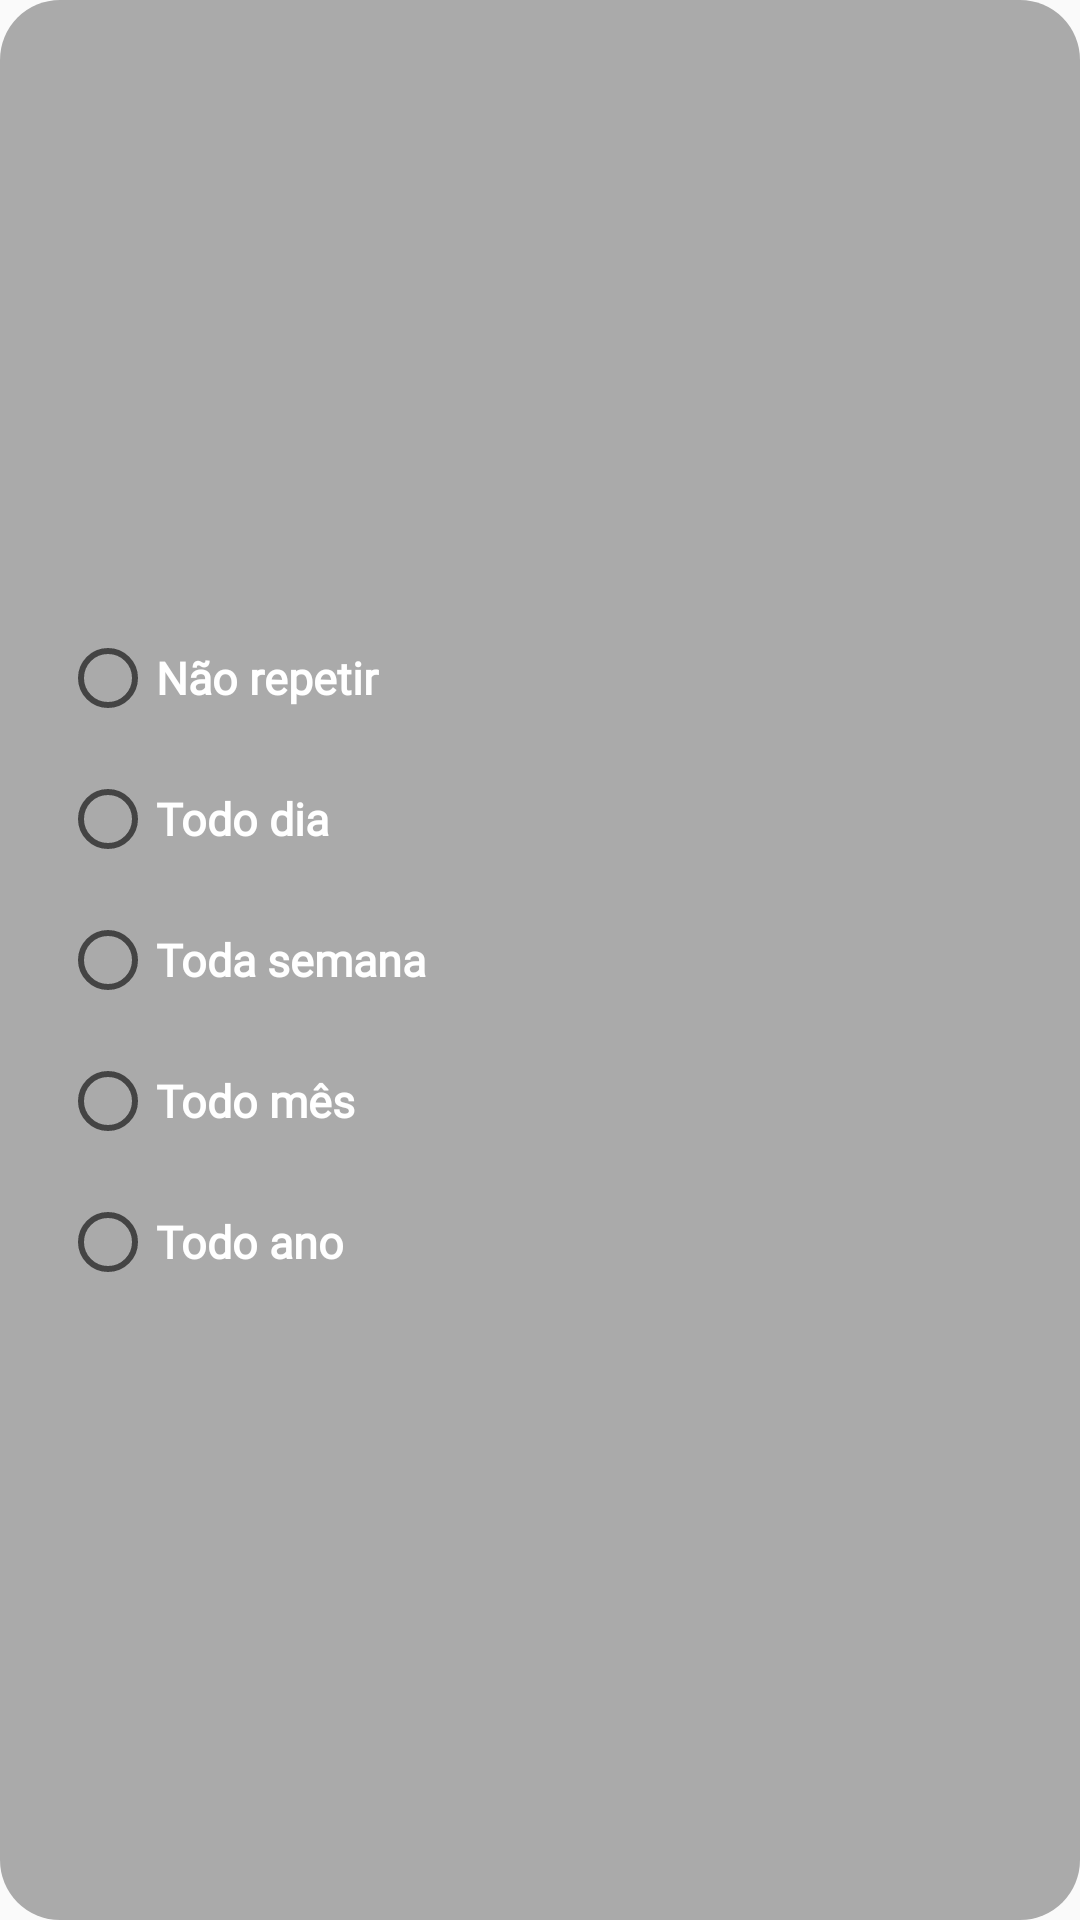

Produce the Android XML layout that renders to this screen, including the resource entries it uses.
<!-- AndroidManifest.xml: application theme Theme.TaskSave -->
<!-- res/layout/dialog_repeat_reminder.xml -->
<?xml version="1.0" encoding="utf-8"?>
<androidx.constraintlayout.widget.ConstraintLayout xmlns:android="http://schemas.android.com/apk/res/android"
    xmlns:app="http://schemas.android.com/apk/res-auto"
    xmlns:tools="http://schemas.android.com/tools"
    style="@style/BackgroundThemeRepeatReminder"
    android:layout_width="match_parent"
    android:layout_height="wrap_content"
    android:layout_marginStart="40dp"
    android:layout_marginEnd="40dp"
    android:orientation="vertical"
    android:layout_gravity="center"
    >


    <RadioGroup
        android:layout_width="match_parent"
        android:id="@+id/RadioGroup"
        android:layout_height="wrap_content"
        app:layout_constraintBottom_toBottomOf="parent"
        app:layout_constraintEnd_toEndOf="parent"
        app:layout_constraintStart_toStartOf="parent"
        app:layout_constraintTop_toTopOf="parent"
        >

        <RadioButton
            android:id="@+id/radioNaoRepetir"
            android:layout_width="match_parent"
            android:textColor="@color/white"
            android:textSize="15sp"
            android:layout_marginTop="15dp"
            android:textStyle="bold"
            android:layout_height="wrap_content"
            android:layout_marginStart="10dp"
            android:text="@string/text_view_nao_repetir"
            android:fontFamily="@font/ptsans_regular"
            />

        <RadioButton
            android:id="@+id/radioTododia"
            android:textColor="@color/white"
            android:layout_marginTop="15dp"
            android:textSize="15sp"
            android:textStyle="bold"
            android:layout_width="match_parent"
            android:layout_marginStart="10dp"
            android:layout_height="wrap_content"
            android:text="@string/text_view_dia"
            android:fontFamily="@font/ptsans_regular"
            />
        <RadioButton
            android:id="@+id/radioTodaSemana"
            android:textColor="@color/white"
            android:layout_marginTop="15dp"
            android:textSize="15sp"
            android:textStyle="bold"
            android:layout_width="match_parent"
            android:layout_marginStart="10dp"
            android:layout_height="wrap_content"
            android:text="@string/text_view_semana"
            android:fontFamily="@font/ptsans_regular"
            />

        <RadioButton
            android:id="@+id/radioTodoMes"
            android:textColor="@color/white"
            android:layout_marginTop="15dp"
            android:textSize="15sp"
            android:textStyle="bold"
            android:layout_width="match_parent"
            android:layout_marginStart="10dp"
            android:layout_height="wrap_content"
            android:text="@string/text_view_mes"
            android:fontFamily="@font/ptsans_regular"
            />

        <RadioButton
            android:id="@+id/radioTodoAno"
            android:textColor="@color/white"
            android:layout_marginTop="15dp"
            android:textSize="15sp"
            android:layout_marginBottom="15dp"
            android:textStyle="bold"
            android:layout_marginStart="10dp"
            android:layout_width="match_parent"
            android:layout_height="wrap_content"
            android:text="@string/text_view_ano"
            android:fontFamily="@font/ptsans_regular"
            />
    </RadioGroup>
</androidx.constraintlayout.widget.ConstraintLayout>
<!-- resources referenced by this layout -->
<resources>
  <color name="white">#FFFFFFFF</color>
  <string name="text_view_ano">Todo ano</string>
  <string name="text_view_dia">Todo dia</string>
  <string name="text_view_mes">Todo mês</string>
  <string name="text_view_nao_repetir">Não repetir</string>
  <string name="text_view_semana">Toda semana</string>
  <style name="BackgroundThemeRepeatReminder">
          <item name="android:background">@drawable/background_dialog_repeat_reminder_light</item>
      </style>
  <style name="Theme.TaskSave" parent="Base.Theme.TaskSave" />
  <!-- drawable background_dialog_repeat_reminder_light (drawable) -->
  <?xml version="1.0" encoding="utf-8"?>
  <shape xmlns:android="http://schemas.android.com/apk/res/android">
  
      <solid
          android:color="@android:color/darker_gray"
  
          />
  
  
      <corners
          android:radius="20dp"
  
  
          />
      <padding
          android:left="10dp"
          android:right="10dp"
          android:top="10dp"
          android:bottom="10dp"
  
  
          />
  
  
  </shape>
  <style name="Base.Theme.TaskSave" parent="Theme.AppCompat.DayNight.NoActionBar">
          <item name="android:windowTranslucentStatus">true</item>
          <item name="android:statusBarColor">@color/white</item>
      </style>
</resources>
